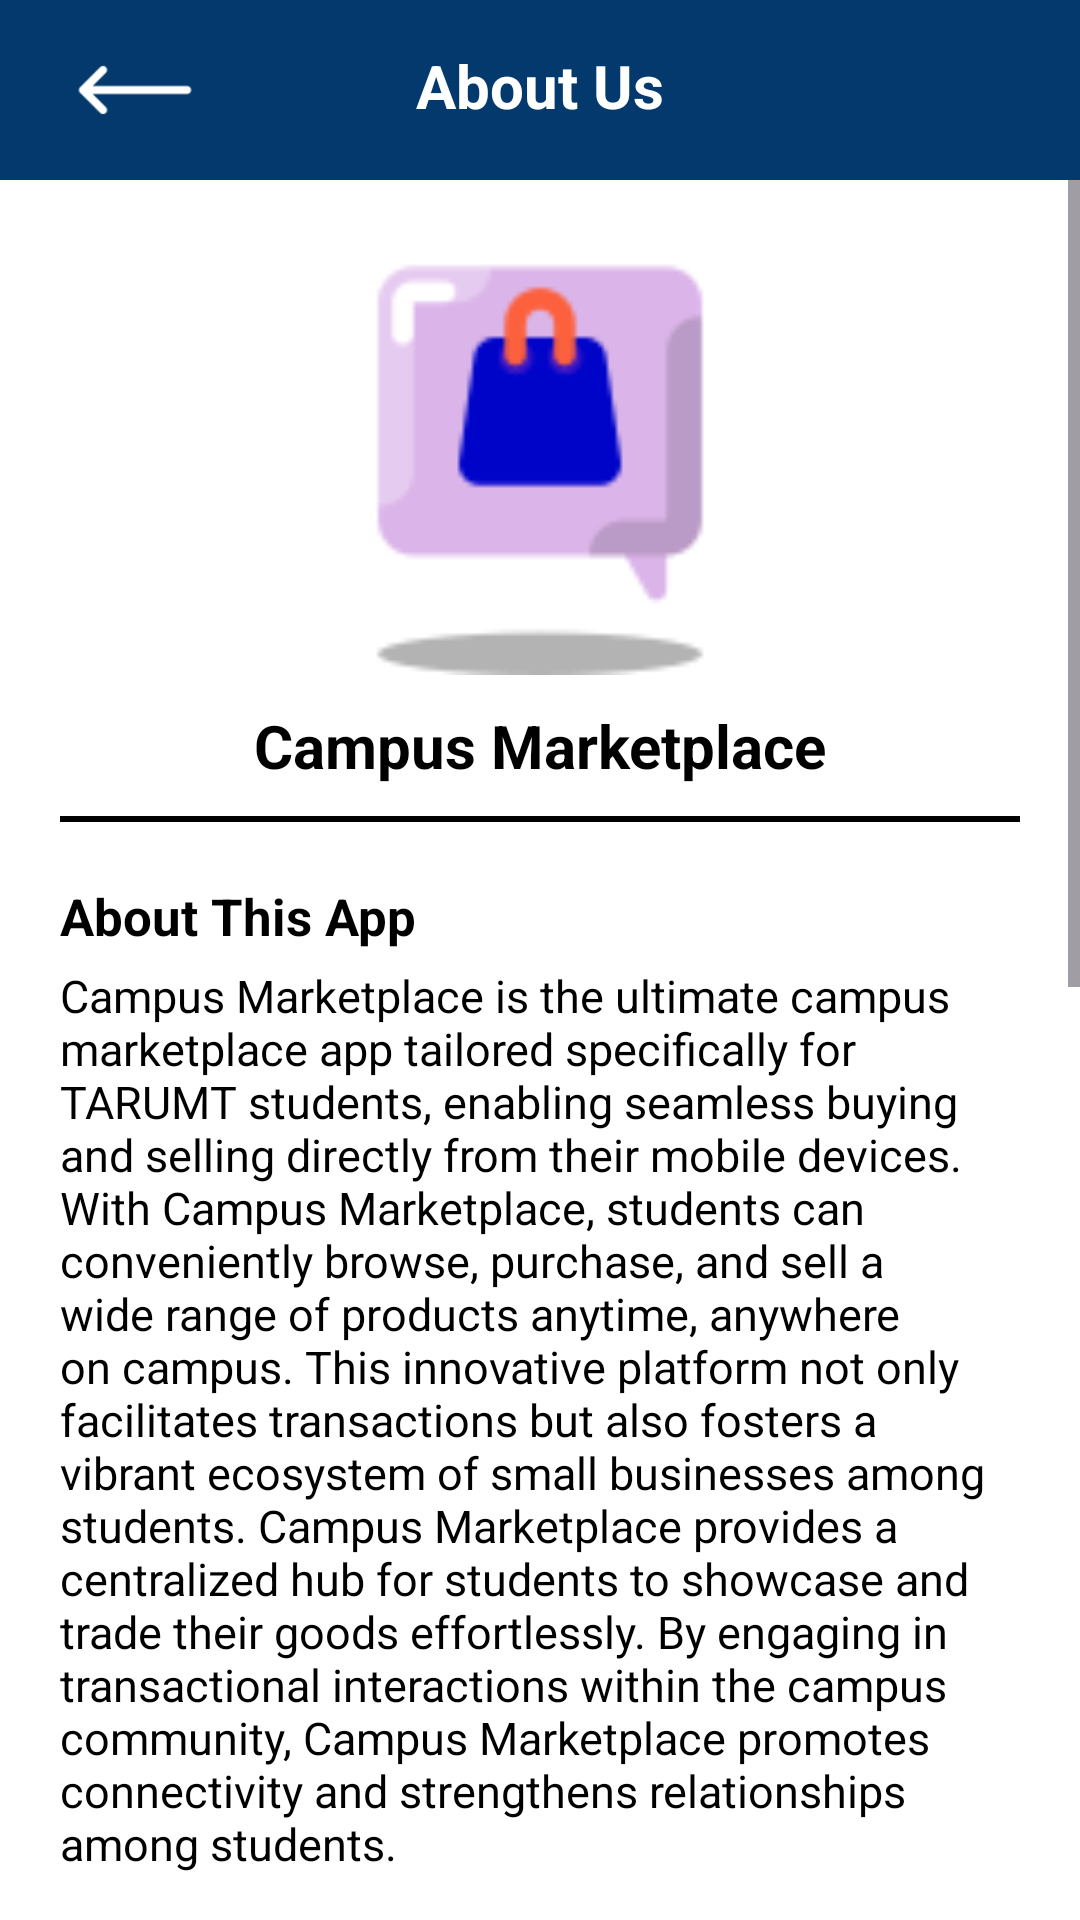

Produce the Android XML layout that renders to this screen, including the resource entries it uses.
<!-- AndroidManifest.xml: application theme Theme.CampusMarketplace -->
<!-- res/layout/fragment_about_us.xml -->
<?xml version="1.0" encoding="utf-8"?>
<layout xmlns:android="http://schemas.android.com/apk/res/android"
    xmlns:app="http://schemas.android.com/apk/res-auto"
    xmlns:tools="http://schemas.android.com/tools">

    <androidx.constraintlayout.widget.ConstraintLayout
        android:layout_width="match_parent"
        android:layout_height="match_parent"
        tools:context=".AboutUsFragment">

        <androidx.constraintlayout.widget.ConstraintLayout
            android:id="@+id/app_bar"
            android:layout_width="match_parent"
            android:layout_height="60dp"
            android:background="@color/blue_Dark"
            android:orientation="horizontal"
            app:layout_constraintEnd_toEndOf="parent"
            app:layout_constraintStart_toStartOf="parent"
            app:layout_constraintTop_toTopOf="parent">

            <ImageButton
                android:id="@+id/btnUp"
                android:layout_width="70dp"
                android:layout_height="40dp"
                android:layout_marginStart="10dp"
                android:layout_marginTop="10dp"
                android:background="@color/blue_Dark"
                android:contentDescription="@string/up_button_image"
                android:scaleType="fitCenter"
                android:src="@drawable/back_arrow"
                app:layout_constraintStart_toStartOf="parent"
                app:layout_constraintTop_toTopOf="parent" />

            <TextView
                android:layout_width="wrap_content"
                android:layout_height="wrap_content"
                android:layout_margin="15dp"
                android:text="@string/about_us"
                android:textColor="@color/white"
                android:textSize="20sp"
                android:textStyle="bold"
                app:layout_constraintEnd_toEndOf="parent"
                app:layout_constraintStart_toStartOf="parent"
                app:layout_constraintTop_toTopOf="parent" />
        </androidx.constraintlayout.widget.ConstraintLayout>

        <ScrollView
            android:layout_width="match_parent"
            android:layout_height="0dp"
            android:fillViewport="true"
            app:layout_constraintBottom_toBottomOf="parent"
            app:layout_constraintTop_toBottomOf="@id/app_bar"
            tools:context=".ProfileAboutUsFragment">

            <androidx.constraintlayout.widget.ConstraintLayout
                android:layout_width="match_parent"
                android:layout_height="wrap_content"
                android:background="@color/white">

                <ImageView
                    android:id="@+id/img_appLogo"
                    android:layout_width="match_parent"
                    android:layout_height="150dp"
                    android:layout_marginTop="15dp"
                    android:contentDescription="@string/logo"
                    android:src="@drawable/logo_100"
                    app:layout_constraintEnd_toEndOf="parent"
                    app:layout_constraintStart_toStartOf="parent"
                    app:layout_constraintTop_toTopOf="parent" />

                <TextView
                    android:id="@+id/tv_appName"
                    android:layout_width="wrap_content"
                    android:layout_height="wrap_content"
                    android:layout_marginTop="10dp"
                    android:text="@string/campus_marketplace"
                    android:textColor="@color/black"
                    android:textSize="20sp"
                    android:textStyle="bold"
                    app:layout_constraintEnd_toEndOf="parent"
                    app:layout_constraintStart_toStartOf="parent"
                    app:layout_constraintTop_toBottomOf="@+id/img_appLogo" />

                <View
                    android:id="@+id/draw_line"
                    android:layout_width="match_parent"
                    android:layout_height="2dp"
                    android:layout_marginLeft="20dp"
                    android:layout_marginTop="10dp"
                    android:layout_marginRight="20dp"
                    android:background="@android:color/black"
                    android:orientation="horizontal"
                    app:layout_constraintTop_toBottomOf="@+id/tv_appName" />

                <TextView
                    android:id="@+id/tv_aboutThisAppLabel"
                    android:layout_width="0dp"
                    android:layout_height="wrap_content"
                    android:layout_margin="20dp"
                    android:text="@string/about_this_app"
                    android:textColor="@color/black"
                    android:textSize="17sp"
                    android:textStyle="bold"
                    app:layout_constraintEnd_toEndOf="parent"
                    app:layout_constraintStart_toStartOf="parent"
                    app:layout_constraintTop_toBottomOf="@+id/draw_line" />

                <TextView
                    android:id="@+id/tv_aboutThisApp"
                    android:layout_width="0dp"
                    android:layout_height="wrap_content"
                    android:layout_marginStart="20dp"
                    android:layout_marginTop="5dp"
                    android:layout_marginEnd="20dp"
                    android:text="@string/about_us_text"
                    android:textAlignment="viewStart"
                    android:textColor="@color/black"
                    android:textSize="15sp"
                    app:layout_constraintEnd_toEndOf="parent"
                    app:layout_constraintStart_toStartOf="parent"
                    app:layout_constraintTop_toBottomOf="@+id/tv_aboutThisAppLabel" />

                <TextView
                    android:id="@+id/tv_termConditionLabel"
                    android:layout_width="0dp"
                    android:layout_height="wrap_content"
                    android:layout_margin="20dp"
                    android:text="@string/terms_condition"
                    android:textColor="@color/black"
                    android:textSize="17sp"
                    android:textStyle="bold"
                    app:layout_constraintEnd_toEndOf="parent"
                    app:layout_constraintStart_toStartOf="parent"
                    app:layout_constraintTop_toBottomOf="@+id/tv_aboutThisApp" />

                <TextView
                    android:id="@+id/tv_termCondition"
                    android:layout_width="0dp"
                    android:layout_height="wrap_content"
                    android:layout_marginStart="20dp"
                    android:layout_marginTop="5dp"
                    android:layout_marginEnd="20dp"
                    android:text="@string/term_conditions_text"
                    android:textColor="@color/black"
                    android:textSize="15sp"
                    app:layout_constraintEnd_toEndOf="parent"
                    app:layout_constraintStart_toStartOf="parent"
                    app:layout_constraintTop_toBottomOf="@+id/tv_termConditionLabel" />

                <TextView
                    android:id="@+id/tv_policiesLabel"
                    android:layout_width="0dp"
                    android:layout_height="wrap_content"
                    android:layout_margin="20dp"
                    android:text="@string/policies"
                    android:textColor="@color/black"
                    android:textSize="17sp"
                    android:textStyle="bold"
                    app:layout_constraintEnd_toEndOf="parent"
                    app:layout_constraintStart_toStartOf="parent"
                    app:layout_constraintTop_toBottomOf="@+id/tv_termCondition" />

                <TextView
                    android:id="@+id/tv_policies"
                    android:layout_width="0dp"
                    android:layout_height="wrap_content"
                    android:layout_marginStart="20dp"
                    android:layout_marginTop="5dp"
                    android:layout_marginEnd="20dp"
                    android:layout_marginBottom="20dp"
                    android:text="@string/terms_condition_text"
                    android:textColor="@color/black"
                    android:textSize="15sp"
                    app:layout_constraintBottom_toBottomOf="parent"
                    app:layout_constraintEnd_toEndOf="parent"
                    app:layout_constraintStart_toStartOf="parent"
                    app:layout_constraintTop_toBottomOf="@+id/tv_policiesLabel" />
            </androidx.constraintlayout.widget.ConstraintLayout>
        </ScrollView>
    </androidx.constraintlayout.widget.ConstraintLayout>
</layout>
<!-- resources referenced by this layout -->
<resources>
  <color name="black">#FF000000</color>
  <color name="blue_Dark">#03396C</color>
  <color name="white">#FFFFFFFF</color>
  <!-- drawable back_arrow: png bitmap (drawable, 828 bytes) -->
  <!-- drawable logo_100: png bitmap (drawable, 2397 bytes) -->
  <string name="about_this_app">About This App</string>
  <string name="about_us">About Us</string>
  <string name="about_us_text">Campus Marketplace is the ultimate campus marketplace app tailored specifically for TARUMT students, enabling seamless buying and selling directly from their mobile devices. With Campus Marketplace, students can conveniently browse, purchase, and sell a wide range of products anytime, anywhere on campus. This innovative platform not only facilitates transactions but also fosters a vibrant ecosystem of small businesses among students. Campus Marketplace provides a centralized hub for students to showcase and trade their goods effortlessly. By engaging in transactional interactions within the campus community, Campus Marketplace promotes connectivity and strengthens relationships among students.</string>
  <string name="campus_marketplace">Campus Marketplace</string>
  <string name="logo">Logo</string>
  <string name="policies">Policies</string>
  <string name="term_conditions_text">By using Campus Marketplace, users agree to abide by its policies, including those related to buying, selling, and interacting within the campus community. Users must ensure the accuracy of their listings, comply with all applicable laws and regulations, and treat others with respect and integrity. Campus Marketplace reserves the right to moderate content, suspend accounts for violations, and update terms as necessary. By participating in Campus Marketplace, users contribute to a vibrant ecosystem of commerce and community engagement within TARUMT, fostering connectivity and relationships among students.</string>
  <string name="terms_condition">Terms Condition</string>
  <string name="terms_condition_text">The policies for Campus Marketplace, the campus marketplace app, encompass guidelines for user conduct, data privacy, and security. Users are expected to maintain ethical behavior, refrain from fraudulent activities, and respect the rights of others. Campus Marketplace collects and processes user data in accordance with its privacy policy, ensuring the confidentiality and security of personal information. Additionally, Campus Marketplace employs measures to safeguard against unauthorized access, data breaches, and malicious activities. By using Campus Marketplace, users agree to adhere to its policies and procedures, promoting a safe and trustworthy environment for buying and selling within the TARUMT campus community.</string>
  <string name="up_button_image">Up Button Image</string>
  <style name="Theme.CampusMarketplace" parent="Base.Theme.CampusMarketplace" />
  <style name="Base.Theme.CampusMarketplace" parent="Theme.Material3.DayNight.NoActionBar">
          
          
      </style>
</resources>
